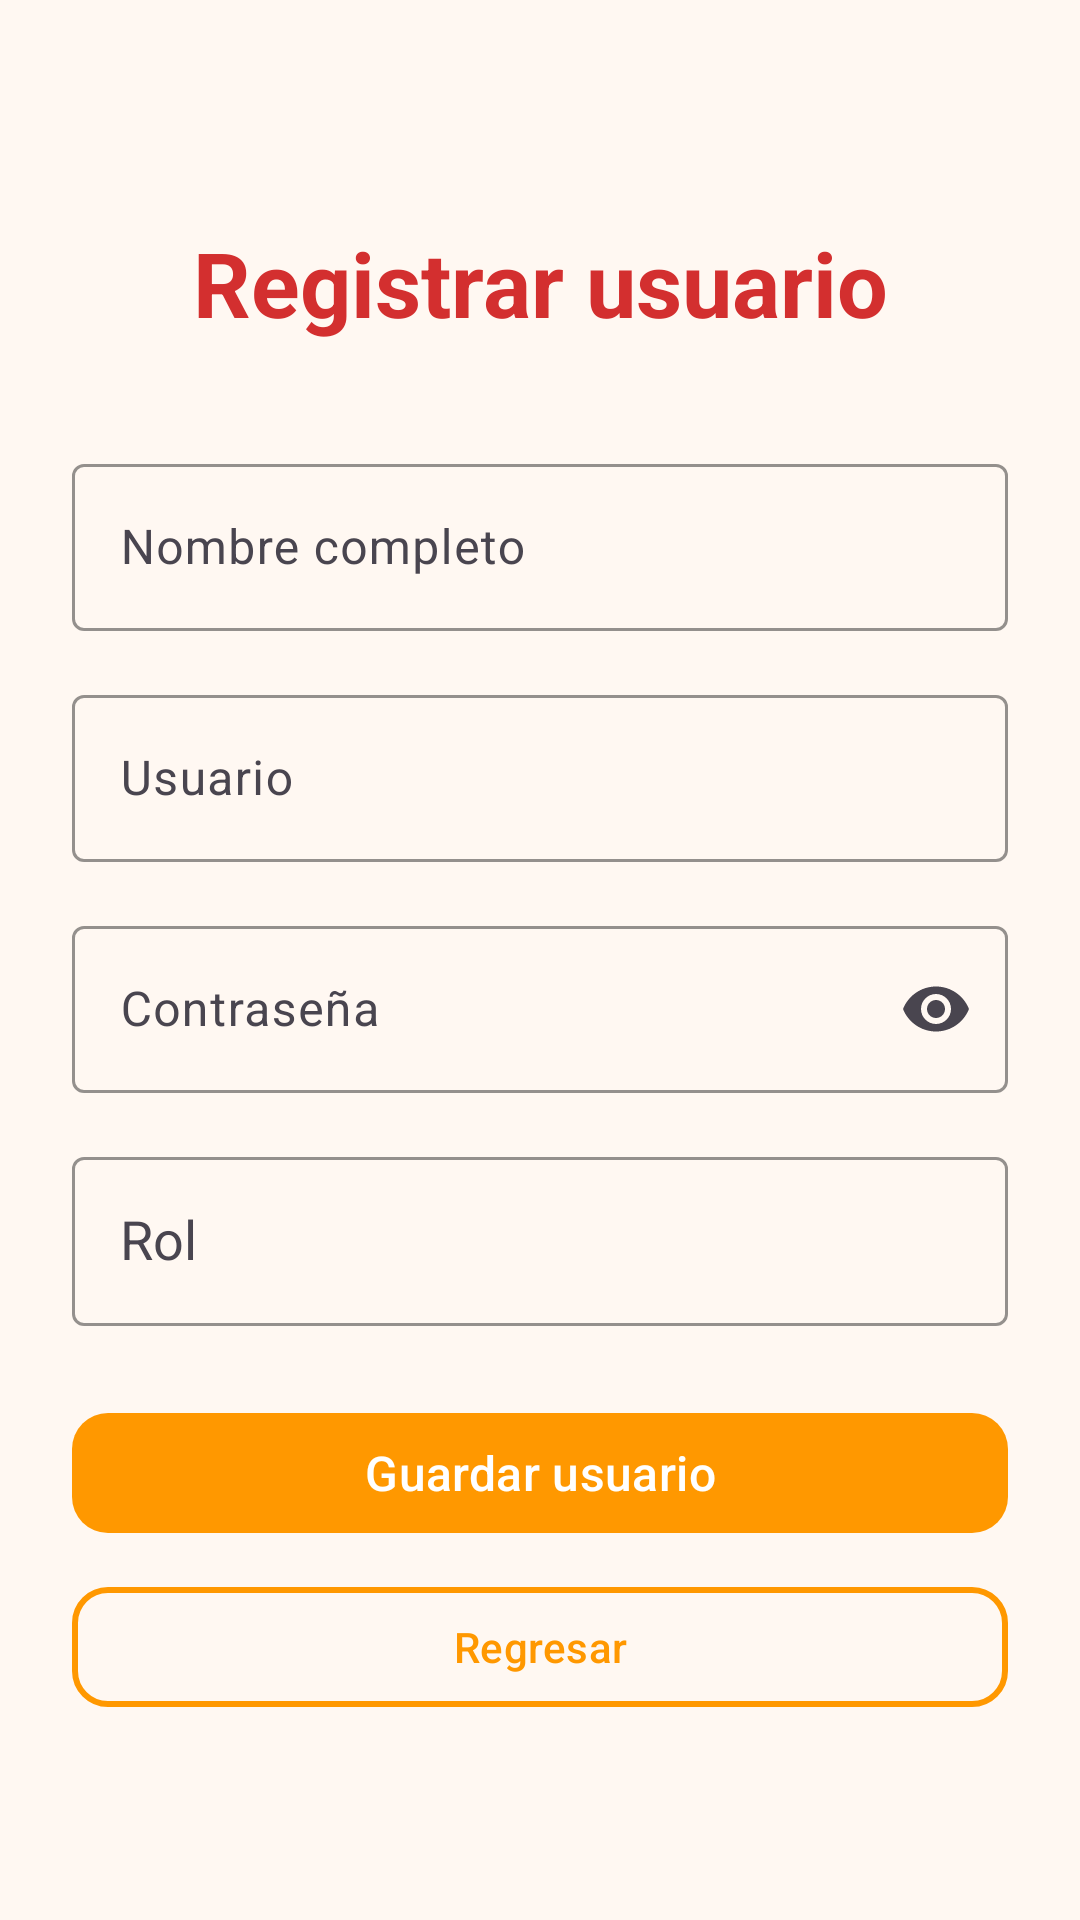

The Android layout XML behind this screen, and the referenced resources:
<!-- AndroidManifest.xml: application theme Theme.SaborApp -->
<!-- res/layout/activity_registrar_usuario.xml -->
<?xml version="1.0" encoding="utf-8"?>
<androidx.constraintlayout.widget.ConstraintLayout
    xmlns:android="http://schemas.android.com/apk/res/android"
    xmlns:app="http://schemas.android.com/apk/res-auto"
    android:id="@+id/main"
    android:layout_width="match_parent"
    android:layout_height="match_parent"
    android:background="@color/fondo_claro"
    android:padding="24dp">

    
    <TextView
        android:id="@+id/tvTituloRegistro"
        android:layout_width="wrap_content"
        android:layout_height="wrap_content"
        android:layout_marginTop="50dp"
        android:text="Registrar usuario"
        android:textColor="@color/sabor_rojo"
        android:textSize="30sp"
        android:textStyle="bold"
        app:layout_constraintEnd_toEndOf="parent"
        app:layout_constraintStart_toStartOf="parent"
        app:layout_constraintTop_toTopOf="parent" />

    
    <com.google.android.material.textfield.TextInputLayout
        android:id="@+id/tilNombreRegistro"
        android:layout_width="0dp"
        android:layout_height="wrap_content"
        android:layout_marginTop="35dp"
        android:hint="Nombre completo"
        app:boxBackgroundMode="outline"
        app:boxStrokeColor="@color/sabor_naranja"
        app:layout_constraintEnd_toEndOf="parent"
        app:layout_constraintStart_toStartOf="parent"
        app:layout_constraintTop_toBottomOf="@id/tvTituloRegistro">

        <com.google.android.material.textfield.TextInputEditText
            android:id="@+id/etNombreRegistro"
            android:layout_width="match_parent"
            android:layout_height="wrap_content"
            android:inputType="textCapWords"
            android:maxLines="1" />

    </com.google.android.material.textfield.TextInputLayout>

    
    <com.google.android.material.textfield.TextInputLayout
        android:id="@+id/tilUsuarioRegistro"
        android:layout_width="0dp"
        android:layout_height="wrap_content"
        android:layout_marginTop="16dp"
        android:hint="Usuario"
        app:boxBackgroundMode="outline"
        app:boxStrokeColor="@color/sabor_naranja"
        app:layout_constraintEnd_toEndOf="parent"
        app:layout_constraintStart_toStartOf="parent"
        app:layout_constraintTop_toBottomOf="@id/tilNombreRegistro">

        <com.google.android.material.textfield.TextInputEditText
            android:id="@+id/etUsuarioRegistro"
            android:layout_width="match_parent"
            android:layout_height="wrap_content"
            android:inputType="text"
            android:maxLines="1" />

    </com.google.android.material.textfield.TextInputLayout>

    
    <com.google.android.material.textfield.TextInputLayout
        android:id="@+id/tilClaveRegistro"
        android:layout_width="0dp"
        android:layout_height="wrap_content"
        android:layout_marginTop="16dp"
        android:hint="Contraseña"
        app:boxBackgroundMode="outline"
        app:boxStrokeColor="@color/sabor_naranja"
        app:endIconMode="password_toggle"
        app:layout_constraintEnd_toEndOf="parent"
        app:layout_constraintStart_toStartOf="parent"
        app:layout_constraintTop_toBottomOf="@id/tilUsuarioRegistro">

        <com.google.android.material.textfield.TextInputEditText
            android:id="@+id/etClaveRegistro"
            android:layout_width="match_parent"
            android:layout_height="wrap_content"
            android:inputType="textPassword"
            android:maxLines="1" />

    </com.google.android.material.textfield.TextInputLayout>

    
    <com.google.android.material.textfield.TextInputLayout
        android:id="@+id/tilRol"
        android:layout_width="0dp"
        android:layout_height="wrap_content"
        android:layout_marginTop="16dp"
        android:hint="Rol"
        app:boxBackgroundMode="outline"
        app:boxStrokeColor="@color/sabor_naranja"
        app:layout_constraintEnd_toEndOf="parent"
        app:layout_constraintStart_toStartOf="parent"
        app:layout_constraintTop_toBottomOf="@id/tilClaveRegistro">

        <AutoCompleteTextView
            android:id="@+id/spRol"
            android:layout_width="match_parent"
            android:layout_height="wrap_content"
            android:inputType="none"
            android:padding="16dp" />

    </com.google.android.material.textfield.TextInputLayout>

    
    <com.google.android.material.button.MaterialButton
        android:id="@+id/btnGuardarUsuario"
        android:layout_width="0dp"
        android:layout_height="wrap_content"
        android:layout_marginTop="25dp"
        android:text="Guardar usuario"
        android:textAllCaps="false"
        android:textSize="16sp"
        app:backgroundTint="@color/sabor_naranja"
        app:cornerRadius="12dp"
        app:layout_constraintEnd_toEndOf="parent"
        app:layout_constraintStart_toStartOf="parent"
        app:layout_constraintTop_toBottomOf="@id/tilRol" />

    
    <com.google.android.material.button.MaterialButton
        android:id="@+id/btnRegresarRegistro"
        android:layout_width="0dp"
        android:layout_height="wrap_content"
        android:layout_marginTop="10dp"
        android:text="Regresar"
        android:textAllCaps="false"
        android:textColor="@color/sabor_naranja"
        app:backgroundTint="@android:color/transparent"
        app:cornerRadius="12dp"
        app:strokeColor="@color/sabor_naranja"
        app:strokeWidth="2dp"
        app:layout_constraintEnd_toEndOf="parent"
        app:layout_constraintStart_toStartOf="parent"
        app:layout_constraintTop_toBottomOf="@id/btnGuardarUsuario" />

</androidx.constraintlayout.widget.ConstraintLayout>
<!-- resources referenced by this layout -->
<resources>
  <color name="fondo_claro">#FFF8F2</color>
  <color name="sabor_naranja">#FF9800</color>
  <color name="sabor_rojo">#D32F2F</color>
  <style name="Theme.SaborApp" parent="Base.Theme.SaborApp" />
  <style name="Base.Theme.SaborApp" parent="Theme.Material3.DayNight.NoActionBar">
      </style>
</resources>
